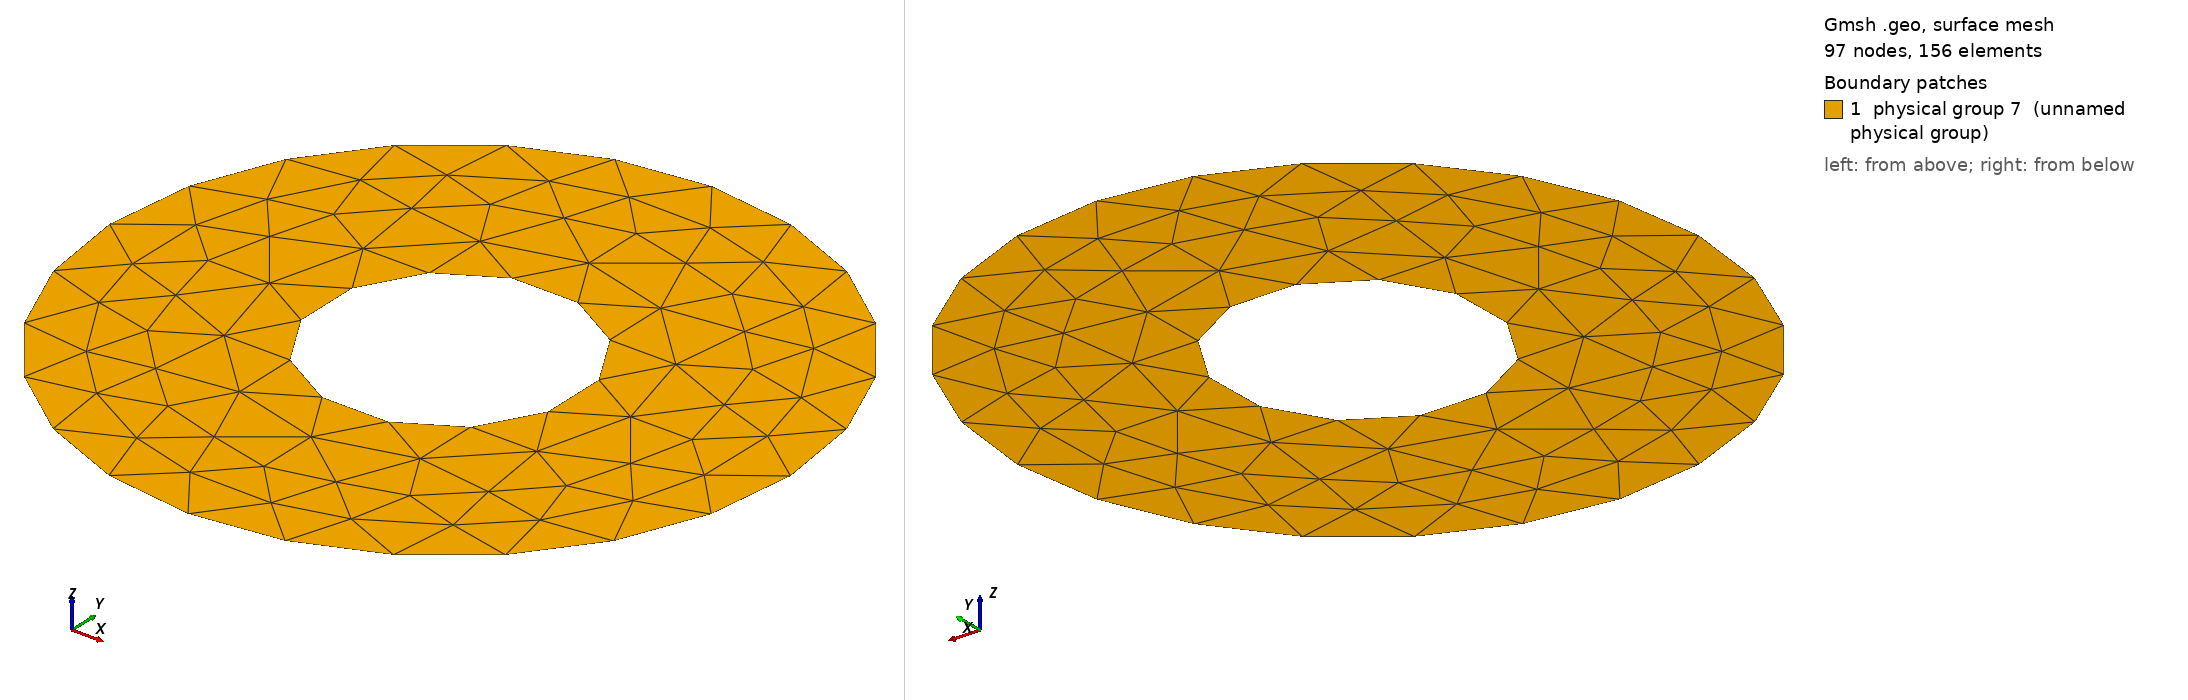

Gmsh geometry script, surface-meshed: 97 nodes, 156 surface elements. Boundary patches (legend numbers): 1 physical group 7 (unnamed physical group). Left view from above one corner, right view from below the opposite corner. Legend entries are the model's physical surfaces. The drawing asked Gmsh for element sizes between 1% and 20% of the model's largest extent; the script's own settings can give other sizes.

=== circle.geo (drawn) ===
cl = 1;
cl = 0.75;

L = 2;
l = 0.75;

Point(0) = {0, 0, 0, cl};

Point(1) = {+L, -L, 0, cl};
Point(2) = {+L, +L, 0, cl};
Point(3) = {-L, +L, 0, cl};
Point(4) = {-L, -L, 0, cl};

Circle(1) = {1, 0, 2};
Circle(2) = {2, 0, 3};
Circle(3) = {3, 0, 4};
Circle(4) = {4, 0, 1};

Point(5) = {+l, -l, 0, cl};
Point(6) = {+l, +l, 0, cl};
Point(7) = {-l, +l, 0, cl};
Point(8) = {-l, -l, 0, cl};

Circle(5) = {5, 0, 6};
Circle(6) = {6, 0, 7};
Circle(7) = {7, 0, 8};
Circle(8) = {8, 0, 5};

Line Loop(9) = {3, 4, 1, 2};
Line Loop(10) = {7, 8, 5, 6};
Plane Surface(11) = {9, 10};

Physical Line(5) = {1, 2, 3, 4};
Physical Line(6) = {5, 6, 7, 8};
Physical Surface(7) = {11};
